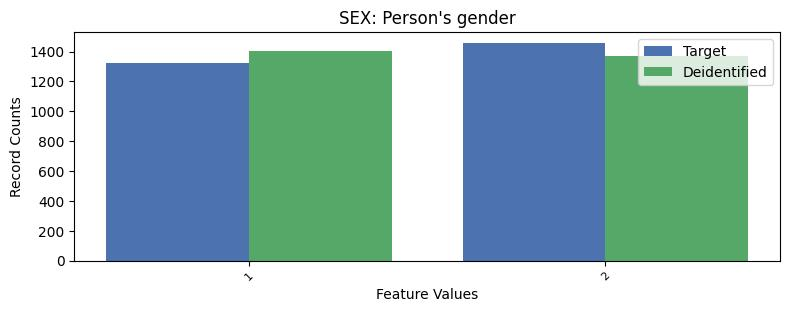

Data behind this chart, as committed beside it:
, SEX, count_target, count_deidentified
0, 2, 1458, 1372
1, 1, 1324, 1401
